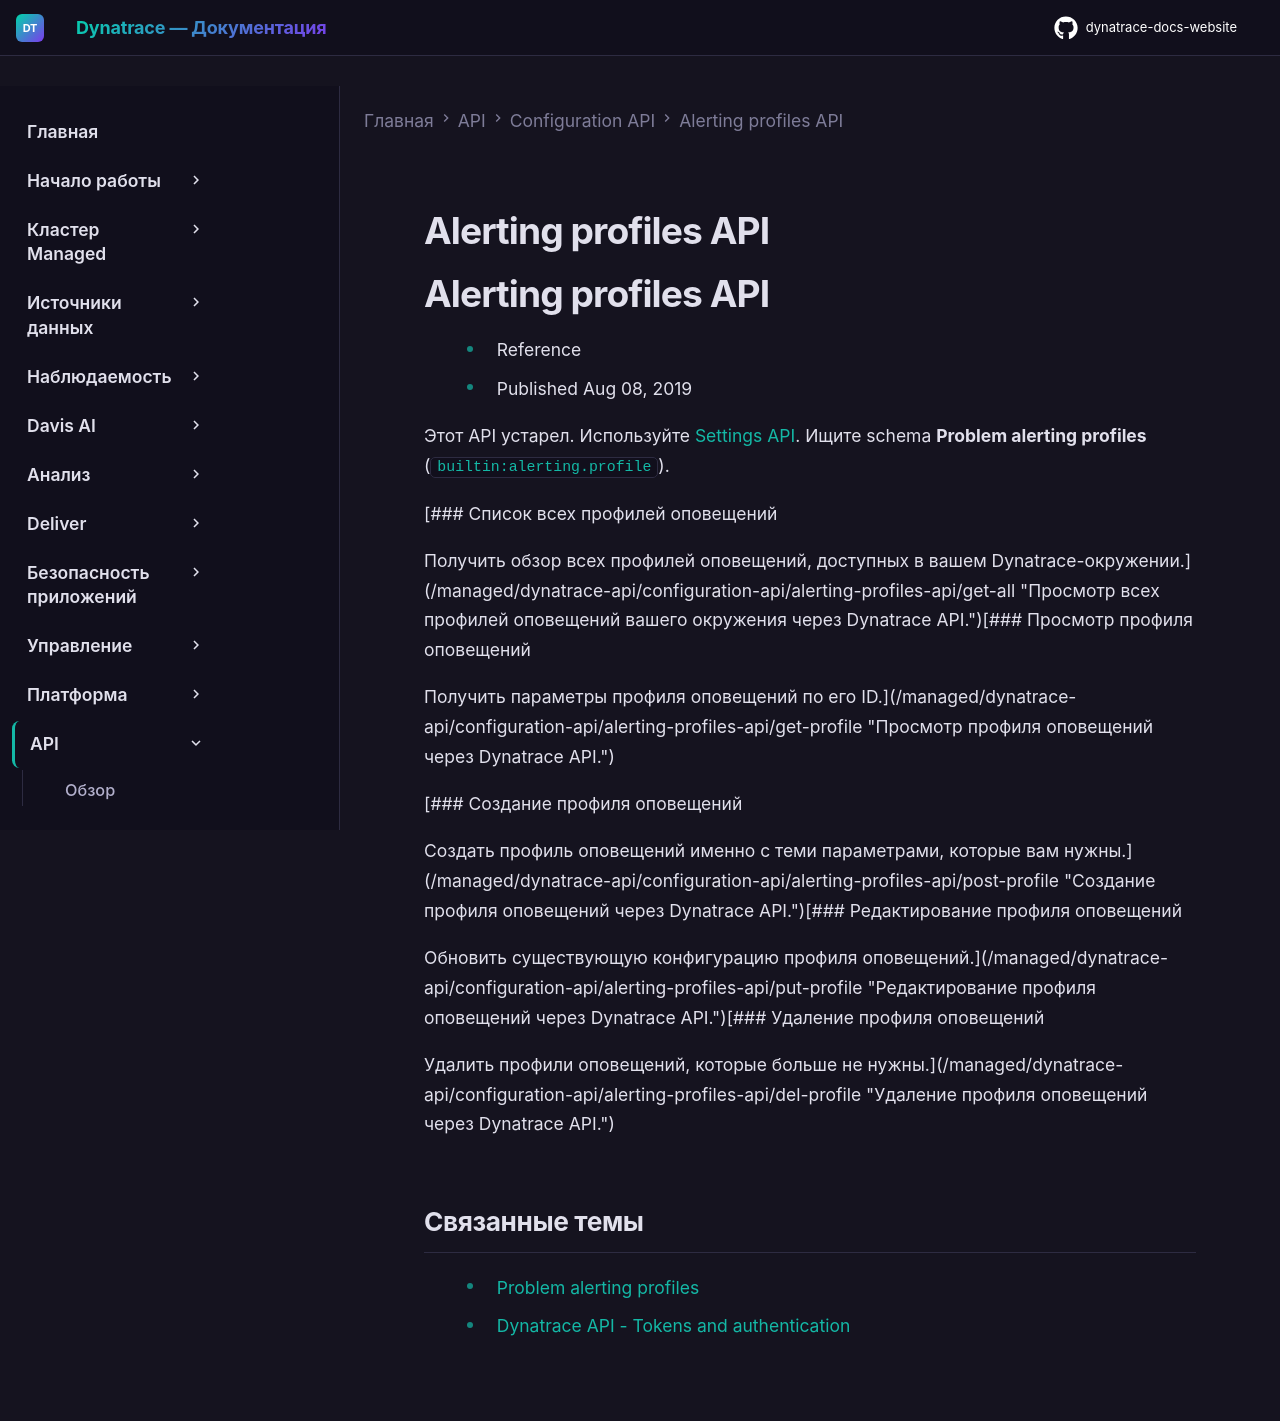

repository: Yerkebulan-Ardabayev/dynatrace-docs-website · page: managed-ru/dynatrace-api/configuration-api/alerting-profiles-api/index.html · generator: mkdocs

---
title: Alerting profiles API
source: https://docs.dynatrace.com/managed/dynatrace-api/configuration-api/alerting-profiles-api
scraped: 2026-05-12T11:36:45.576948
---

# Alerting profiles API

# Alerting profiles API

* Reference
* Published Aug 08, 2019

Этот API устарел. Используйте [Settings API](/managed/dynatrace-api/environment-api/settings "Узнайте, что предлагает Dynatrace Settings API."). Ищите schema **Problem alerting profiles** (`builtin:alerting.profile`).

[### Список всех профилей оповещений

Получить обзор всех профилей оповещений, доступных в вашем Dynatrace-окружении.](/managed/dynatrace-api/configuration-api/alerting-profiles-api/get-all "Просмотр всех профилей оповещений вашего окружения через Dynatrace API.")[### Просмотр профиля оповещений

Получить параметры профиля оповещений по его ID.](/managed/dynatrace-api/configuration-api/alerting-profiles-api/get-profile "Просмотр профиля оповещений через Dynatrace API.")

[### Создание профиля оповещений

Создать профиль оповещений именно с теми параметрами, которые вам нужны.](/managed/dynatrace-api/configuration-api/alerting-profiles-api/post-profile "Создание профиля оповещений через Dynatrace API.")[### Редактирование профиля оповещений

Обновить существующую конфигурацию профиля оповещений.](/managed/dynatrace-api/configuration-api/alerting-profiles-api/put-profile "Редактирование профиля оповещений через Dynatrace API.")[### Удаление профиля оповещений

Удалить профили оповещений, которые больше не нужны.](/managed/dynatrace-api/configuration-api/alerting-profiles-api/del-profile "Удаление профиля оповещений через Dynatrace API.")

## Связанные темы

* [Problem alerting profiles](/managed/analyze-explore-automate/notifications-and-alerting/alerting-profiles "Узнайте, как создавать профили оповещений и управлять ими.")
* [Dynatrace API - Tokens and authentication](/managed/dynatrace-api/basics/dynatrace-api-authentication "Как пройти аутентификацию для работы с Dynatrace API.")
